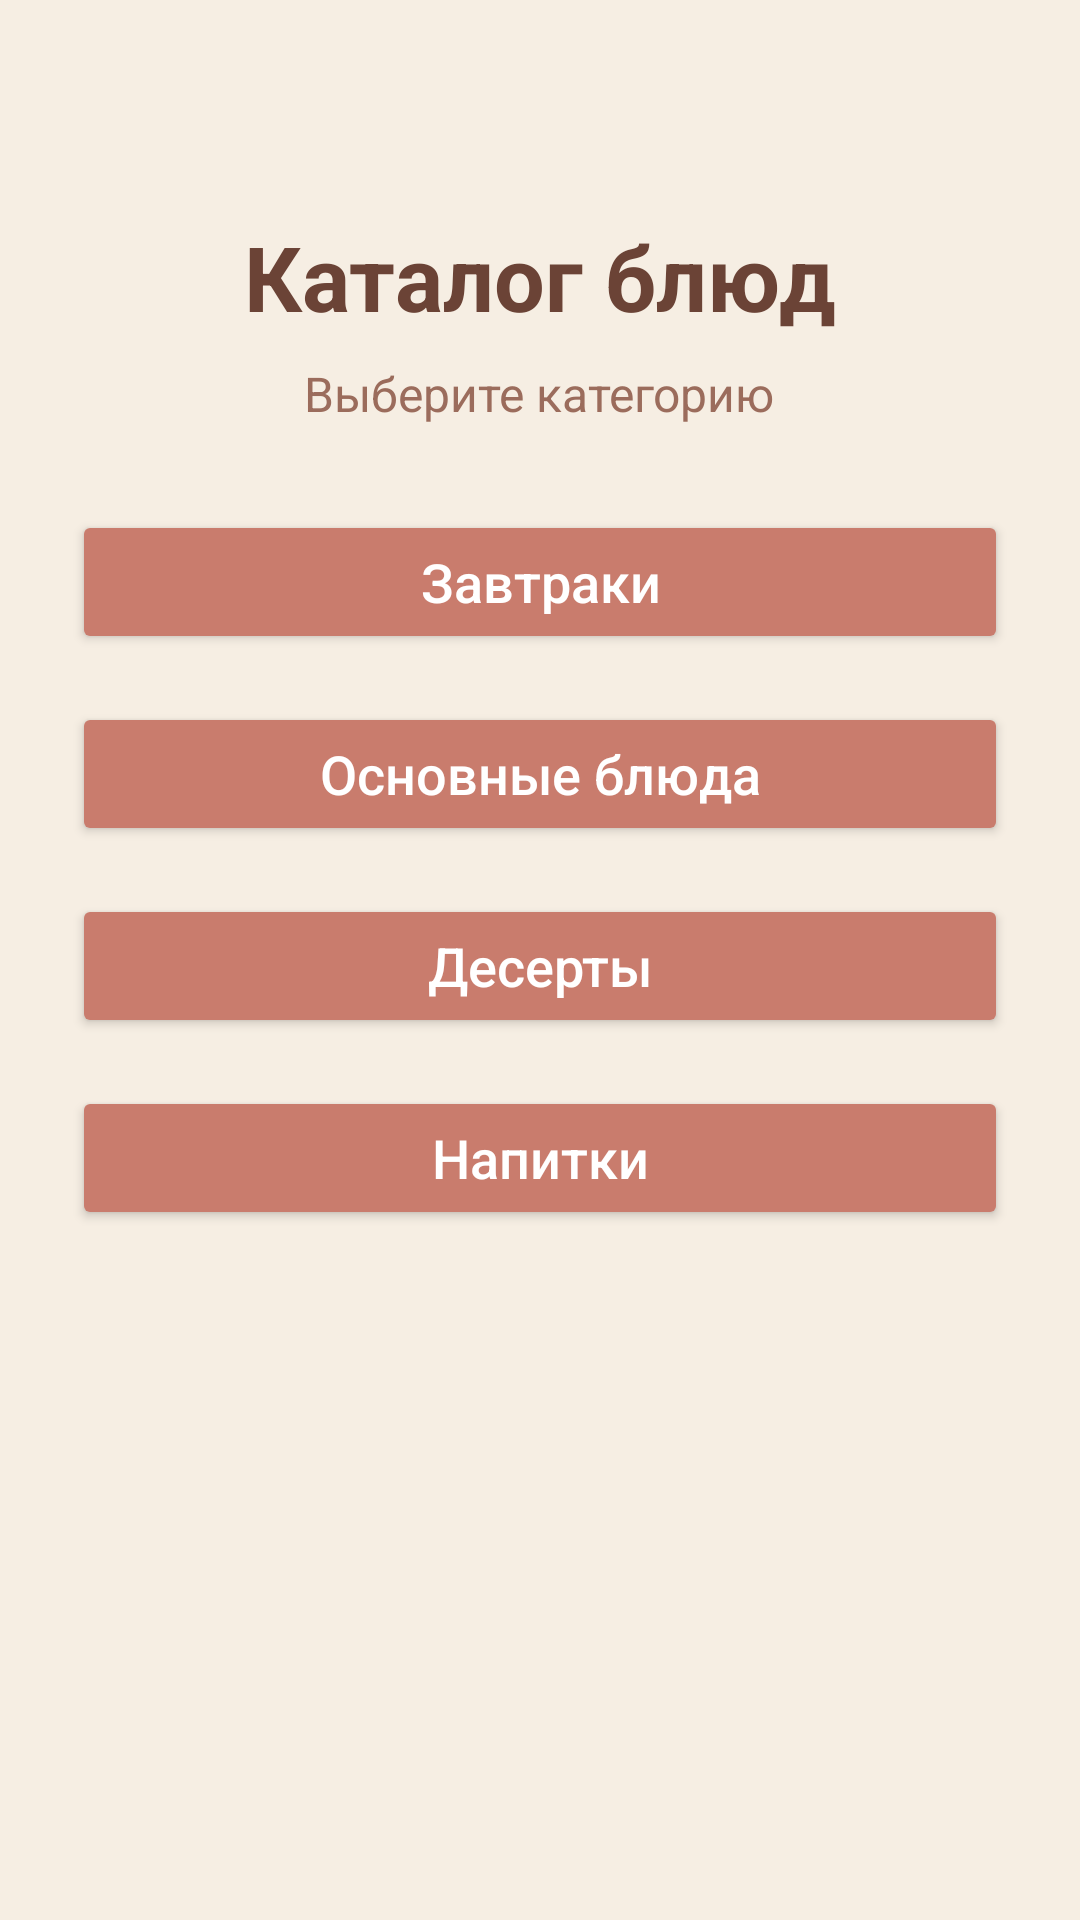

Here is an Android app screen rendered from its layout file. Give the layout XML and the strings, colors and styles it references.
<!-- AndroidManifest.xml: application theme Theme.FoodCatalog -->
<!-- res/layout/activity_main.xml -->
<?xml version="1.0" encoding="utf-8"?>
<LinearLayout xmlns:android="http://schemas.android.com/apk/res/android"
    android:layout_width="match_parent"
    android:layout_height="match_parent"
    android:orientation="vertical"
    android:gravity="center_horizontal"
    android:padding="@dimen/screen_padding"
    android:background="@color/background">

    <TextView
        android:id="@+id/tvTitle"
        android:layout_width="wrap_content"
        android:layout_height="wrap_content"
        android:layout_marginTop="@dimen/title_margin_top"
        android:text="@string/main_title"
        android:textSize="@dimen/title_text_size"
        android:textStyle="bold"
        android:textColor="@color/title_color" />

    <TextView
        android:id="@+id/tvSubtitle"
        android:layout_width="wrap_content"
        android:layout_height="wrap_content"
        android:layout_marginTop="@dimen/small_margin"
        android:layout_marginBottom="@dimen/large_margin"
        android:text="@string/select_category"
        android:textSize="@dimen/subtitle_text_size"
        android:textColor="@color/subtitle_color" />

    <Button
        android:id="@+id/btnBreakfast"
        android:layout_width="match_parent"
        android:layout_height="wrap_content"
        android:layout_marginBottom="@dimen/button_margin"
        android:text="@string/category_breakfast"
        android:textAllCaps="false"
        android:textSize="@dimen/button_text_size"
        android:textColor="@color/button_text"
        android:backgroundTint="@color/button_color" />

    <Button
        android:id="@+id/btnMainDishes"
        android:layout_width="match_parent"
        android:layout_height="wrap_content"
        android:layout_marginBottom="@dimen/button_margin"
        android:text="@string/category_main_dishes"
        android:textAllCaps="false"
        android:textSize="@dimen/button_text_size"
        android:textColor="@color/button_text"
        android:backgroundTint="@color/button_color" />

    <Button
        android:id="@+id/btnDesserts"
        android:layout_width="match_parent"
        android:layout_height="wrap_content"
        android:layout_marginBottom="@dimen/button_margin"
        android:text="@string/category_desserts"
        android:textAllCaps="false"
        android:textSize="@dimen/button_text_size"
        android:textColor="@color/button_text"
        android:backgroundTint="@color/button_color" />

    <Button
        android:id="@+id/btnDrinks"
        android:layout_width="match_parent"
        android:layout_height="wrap_content"
        android:text="@string/category_drinks"
        android:textAllCaps="false"
        android:textSize="@dimen/button_text_size"
        android:textColor="@color/button_text"
        android:backgroundTint="@color/button_color" />

</LinearLayout>
<!-- resources referenced by this layout -->
<resources>
  <color name="background">#F6EEE3</color>
  <color name="button_color">#C97C6D</color>
  <color name="button_text">#FFFFFF</color>
  <color name="subtitle_color">#9B6C5C</color>
  <color name="title_color">#6B4336</color>
  <dimen name="button_margin">16dp</dimen>
  <dimen name="button_text_size">18sp</dimen>
  <dimen name="large_margin">28dp</dimen>
  <dimen name="screen_padding">24dp</dimen>
  <dimen name="small_margin">8dp</dimen>
  <dimen name="subtitle_text_size">16sp</dimen>
  <dimen name="title_margin_top">48dp</dimen>
  <dimen name="title_text_size">30sp</dimen>
  <string name="category_breakfast">Завтраки</string>
  <string name="category_desserts">Десерты</string>
  <string name="category_drinks">Напитки</string>
  <string name="category_main_dishes">Основные блюда</string>
  <string name="main_title">Каталог блюд</string>
  <string name="select_category">Выберите категорию</string>
  <style name="Theme.FoodCatalog" parent="Base.Theme.FoodCatalog" />
  <style name="Base.Theme.FoodCatalog" parent="Theme.Material3.DayNight.NoActionBar">
          
          
      </style>
</resources>
